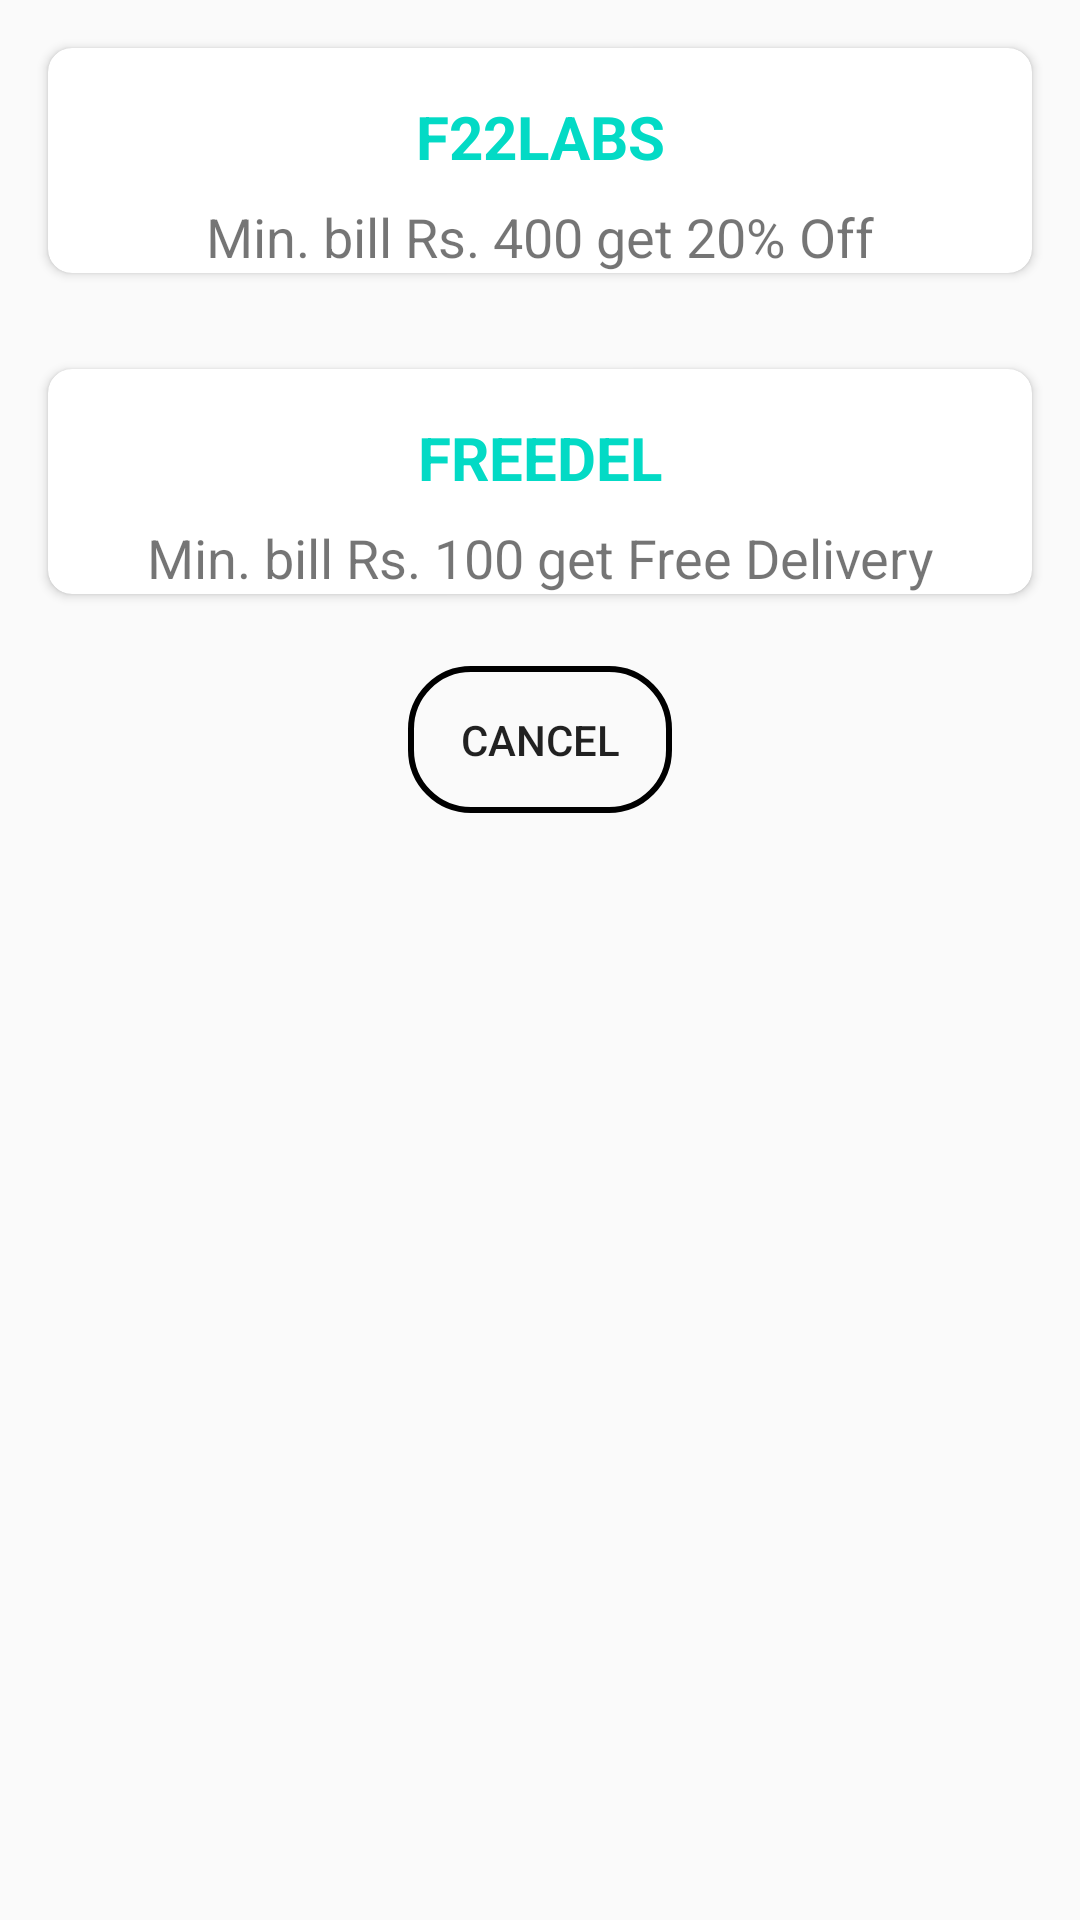

Layout XML and referenced resources for this Android screen:
<!-- AndroidManifest.xml: application theme AppTheme -->
<!-- res/layout/coupon_layout.xml -->
<?xml version="1.0" encoding="utf-8"?>
<LinearLayout xmlns:android="http://schemas.android.com/apk/res/android"
    xmlns:app="http://schemas.android.com/apk/res-auto"
    android:layout_width="match_parent"
    android:layout_height="wrap_content"

    android:orientation="vertical">

    <android.support.v7.widget.CardView
        android:id="@+id/coupon_f22"
        android:layout_width="match_parent"
        android:layout_height="wrap_content"
        android:layout_margin="@dimen/sixteen_dps"
        android:elevation="@dimen/eight_dps"
        app:cardCornerRadius="@dimen/eight_dps">

        <TextView
            style="@style/styleCouponCode"
            android:text="@string/coupon_f22labs" />

        <TextView
            android:layout_width="match_parent"
            android:layout_height="wrap_content"
            android:layout_gravity="bottom"
            android:gravity="center"
            android:text="@string/min_one"
            android:textSize="@dimen/text_small" />

    </android.support.v7.widget.CardView>

    <android.support.v7.widget.CardView
        android:id="@+id/coupon_freedel"
        android:layout_width="match_parent"
        android:layout_height="wrap_content"
        android:layout_margin="@dimen/sixteen_dps"
        android:elevation="@dimen/eight_dps"
        app:cardCornerRadius="@dimen/eight_dps">

        <TextView
            style="@style/styleCouponCode"
            android:text="@string/coupon_freedel" />

        <TextView
            android:layout_width="match_parent"
            android:layout_height="wrap_content"
            android:layout_gravity="bottom"
            android:gravity="center"
            android:text="@string/min_two"
            android:textSize="@dimen/text_small" />

    </android.support.v7.widget.CardView>

    <Button
        android:id="@+id/btn_coupon_close"
        android:layout_width="wrap_content"
        android:layout_height="wrap_content"
        android:layout_gravity="center_horizontal"
        android:layout_marginLeft="@dimen/sixteen_dps"
        android:layout_marginTop="@dimen/eight_dps"
        android:layout_marginRight="@dimen/sixteen_dps"
        android:layout_marginBottom="@dimen/sixteen_dps"
        android:background="@drawable/button_style"
        android:text="@string/cancel_button" />

</LinearLayout>
<!-- resources referenced by this layout -->
<resources>
  <dimen name="eight_dps">8dp</dimen>
  <dimen name="sixteen_dps">16dp</dimen>
  <dimen name="text_small">18sp</dimen>
  <!-- drawable button_style (drawable) -->
  <?xml version="1.0" encoding="utf-8"?>
  <shape xmlns:android="http://schemas.android.com/apk/res/android">
      <stroke
          android:width="2dp"
          android:color="@android:color/black" />
      <corners android:radius="@dimen/twenty_dps" />
      <padding
          android:bottom="@dimen/button_padding"
          android:left="@dimen/button_padding"
          android:right="@dimen/button_padding"
          android:top="@dimen/button_padding" />
  </shape>
  <string name="cancel_button">Cancel</string>
  <string name="coupon_f22labs">F22LABS</string>
  <string name="coupon_freedel">FREEDEL</string>
  <string name="min_one">Min. bill Rs. 400 get 20% Off</string>
  <string name="min_two">Min. bill Rs. 100 get Free Delivery</string>
  <style name="styleCouponCode">
          <item name="android:layout_width">match_parent</item>
          <item name="android:layout_height">wrap_content</item>
          <item name="android:textColor">@color/colorAccent</item>
  
          <item name="android:padding">@dimen/sixteen_dps</item>
          <item name="android:textStyle">bold</item>
          <item name="android:textSize">@dimen/text_medium</item>
          <item name="android:layout_marginBottom">@dimen/sixteen_dps</item>
          <item name="android:gravity">center</item>
  
      </style>
  <style name="AppTheme" parent="Theme.AppCompat.Light.DarkActionBar">
          
          <item name="colorPrimary">@color/colorPrimary</item>
          <item name="colorPrimaryDark">@color/colorPrimaryDark</item>
          <item name="colorAccent">@color/colorAccent</item>
      </style>
  <dimen name="twenty_dps">20dp</dimen>
  <dimen name="button_padding">15dp</dimen>
  <dimen name="text_medium">20sp</dimen>
  <!-- not gathered from this repository: default colours our renderer supplied (Android Studio template values) -->
  <color name="colorPrimary">#FF6200EE</color>
  <color name="colorPrimaryDark">#FF3700B3</color>
  <color name="colorAccent">#FF03DAC5</color>
</resources>
